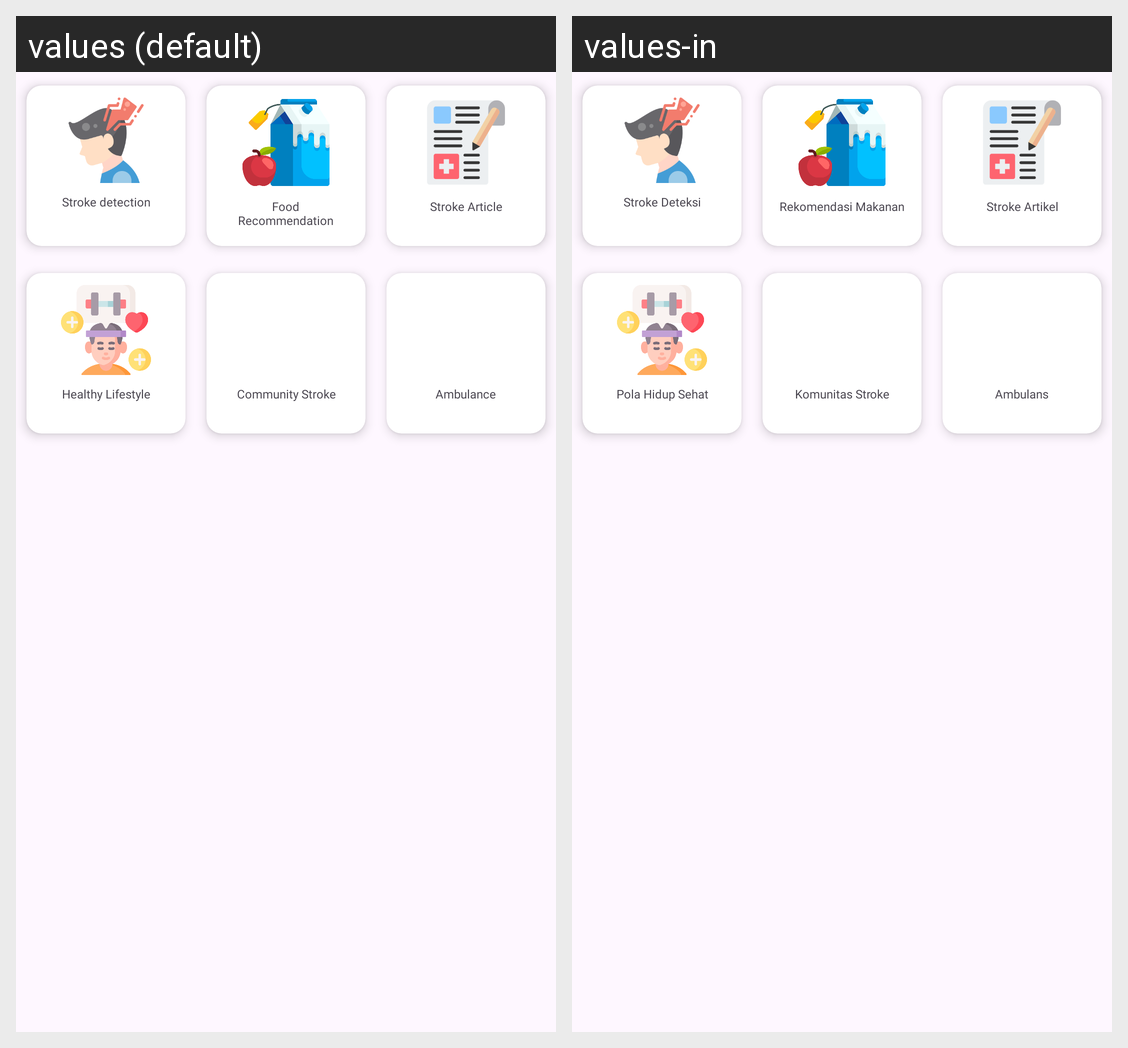

For this localized Android screen grid, give each drawn string resource with its value in every locale shown.
Android screen res/layout/view_menu_home.xml rendered under 2 locales, left to right: values (default), values-in. Device: Nexus 5 (rendered at 1080×1920; each locale shown at half size, 540×960, under a caption strip naming it); theme Theme.StrokeCH2PS208.
Strings drawn on this screen, with the default value and each locale's value (text and hints the layout hard-codes, and strings that could not be matched under every locale, appear in the picture but are not listed):

stoke_detection
  values: Stroke detection
  values-in: Stroke Deteksi

food_recommendation
  values: Food
      Recommendation
  values-in: Rekomendasi Makanan

health_education
  values: Stroke Article
  values-in: Stroke Artikel

healthy_lifestyle
  values: Healthy Lifestyle
  values-in: Pola Hidup Sehat

community
  values: Community Stroke
  values-in: Komunitas Stroke

ambulance
  values: Ambulance
  values-in: Ambulans
